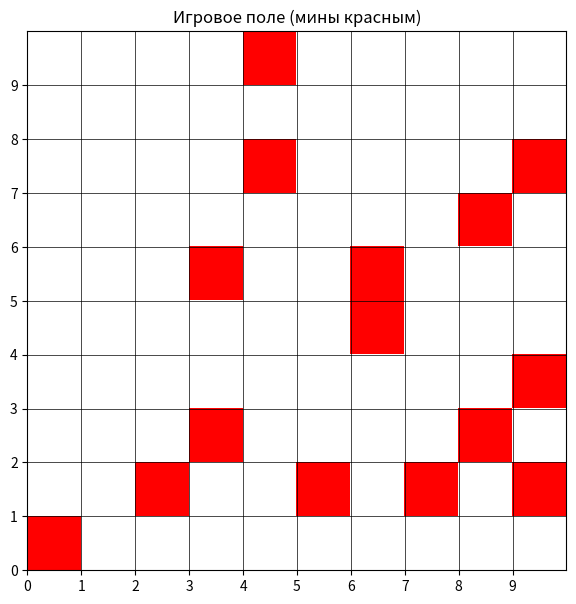
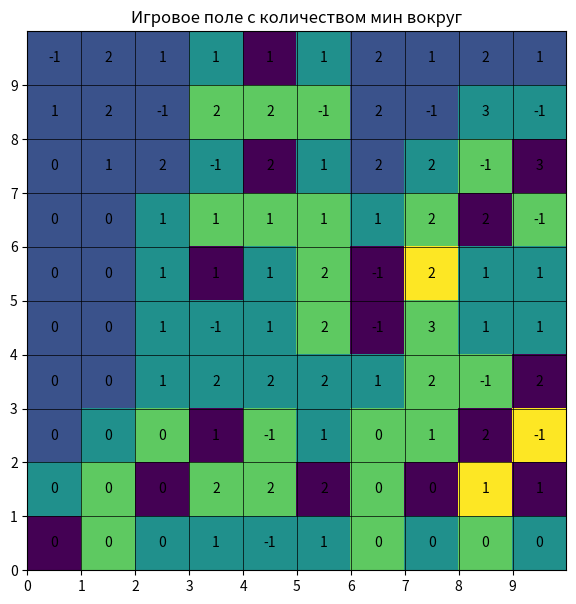

Write the Python code that produced these figures, in order.
# Задача:
# Создайте игровое поле для "Сапёра" размером 10×10.
# Поле должно быть представлено в виде двумерного массива.
# Разместите 15 мин случайным образом (обозначьте их числом −1).
# Для каждой клетки без мины подсчитайте количество мин в соседних клетках.
# Визуализируйте:
# Само поле (где мины выделены красным).
# Поле с числами, где указано количество мин вокруг каждой клетки (для наглядности).
#
import numpy as np
import matplotlib.pyplot as plt
import matplotlib.patches as patches
from matplotlib.colors import ListedColormap
size = 10
num_mines = 15
field = np.zeros((size, size), dtype=int)
mine_indices = np.random.choice(size * size, num_mines, replace=False)
mine_rows = mine_indices // size
mine_cols = mine_indices % size
field[mine_rows, mine_cols] = -1
for row in range(size):
    for col in range(size):
        if field[row, col] == -1:
            continue
        mine_count = 0
        for i in range(max(0, row - 1), min(size, row + 2)):
            for j in range(max(0, col - 1), min(size, col + 2)):
                if field[i, j] == -1:
                    mine_count += 1
        field[row, col] = mine_count
mine_color_map = ListedColormap(['white', 'red'])
plt.figure(figsize=(7, 7))
plt.imshow(field == -1, cmap=mine_color_map,
           extent=[0, size, 0, size])
plt.xticks(np.arange(size))
plt.yticks(np.arange(size))
plt.title("Игровое поле (мины красным)")
plt.grid(color='black', linewidth=0.5)
plt.show()
plt.figure(figsize=(7, 7))
plt.imshow(field, cmap='viridis', extent=[0, size, 0, size])
plt.xticks(np.arange(size))
plt.yticks(np.arange(size))
for i in range(size):
    for j in range(size):
        plt.text(j + 0.5, i + 0.5, str(field[i, j]), ha='center', va='center',
                 color='white' if field[i, j] > 4 else 'black')
plt.title("Игровое поле с количеством мин вокруг")
plt.grid(color='black', linewidth=0.5)
plt.show()

print("Поле в виде матрицы:")
print(field)